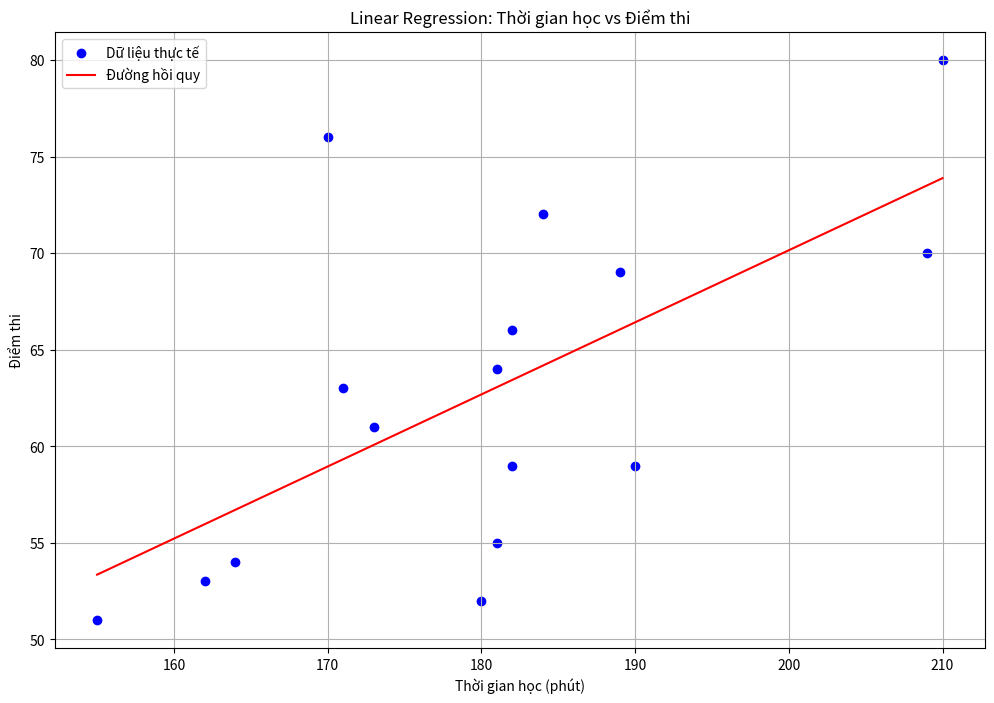
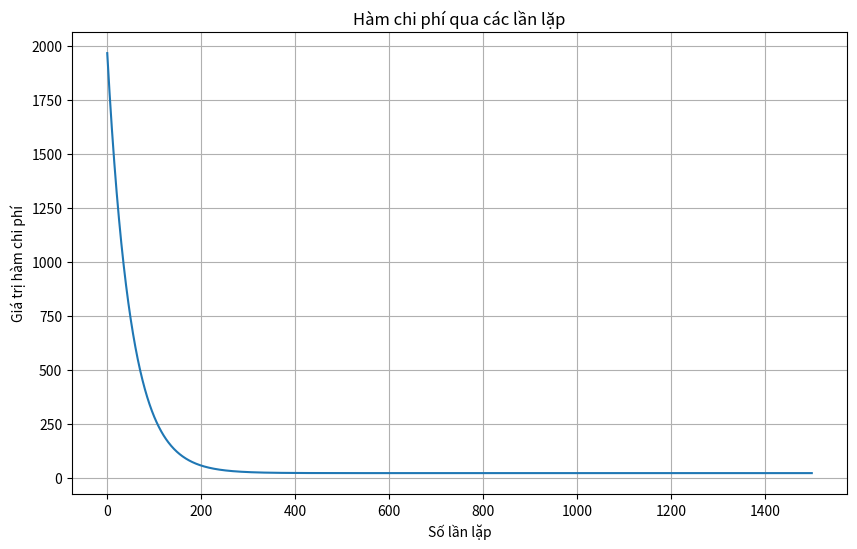

Source code (Python) for these figures, in order:
import numpy as np
import matplotlib.pyplot as plt

X = np.array([155, 180, 164, 162, 181, 182, 173, 190, 171, 170, 181, 182, 189, 184, 209, 210])
Y = np.array([51, 52, 54, 53, 55, 59, 61, 59, 63, 76, 64, 66, 69, 72, 70, 80])

X_norm = (X - np.mean(X)) / np.std(X)

def hypothesis(X, theta):
    return np.dot(X, theta)

def cost_function(X, y, theta):
    m = len(y)
    predictions = hypothesis(X, theta)
    cost = (1 / (2 * m)) * np.sum((predictions - y) ** 2)
    return cost

def gradient_descent(X, y, theta, alpha, num_iters):
    m = len(y)
    J_history = []
    
    for _ in range(num_iters):
        predictions = hypothesis(X, theta)
        theta = theta - (alpha / m) * np.dot(X.T, (predictions - y))
        J_history.append(cost_function(X, y, theta))
    
    return theta, J_history

X_norm = np.column_stack((np.ones(len(X_norm)), X_norm))

theta = np.zeros(2)

alpha = 0.01
num_iters = 1500

theta, J_history = gradient_descent(X_norm, Y, theta, alpha, num_iters)

y_pred = hypothesis(X_norm, theta)
ss_tot = np.sum((Y - np.mean(Y))**2)
ss_res = np.sum((Y - y_pred)**2)
r_squared = 1 - (ss_res / ss_tot)

print(f"Hệ số chặn (b0): {theta[0]:.4f}")
print(f"Hệ số góc (b1): {theta[1]:.4f}")
print(f"R-squared: {r_squared:.4f}")

new_times = np.array([160, 170, 185])
new_times_norm = (new_times - np.mean(X)) / np.std(X)
new_times_norm = np.column_stack((np.ones(len(new_times_norm)), new_times_norm))

for i, time in enumerate(new_times):
    prediction = hypothesis(new_times_norm[i], theta)
    print(f"Điểm thi dự đoán cho thời gian học {time} phút: {prediction:.2f}")

plt.figure(figsize=(12, 8))

plt.scatter(X, Y, color='blue', label='Dữ liệu thực tế')

X_plot = np.linspace(min(X), max(X), 100)
X_plot_norm = (X_plot - np.mean(X)) / np.std(X)
X_plot_norm = np.column_stack((np.ones(len(X_plot_norm)), X_plot_norm))
y_plot = hypothesis(X_plot_norm, theta)
plt.plot(X_plot, y_plot, color='red', label='Đường hồi quy')

plt.xlabel('Thời gian học (phút)')
plt.ylabel('Điểm thi')
plt.title('Linear Regression: Thời gian học vs Điểm thi')
plt.legend()
plt.grid(True)

plt.figure(figsize=(10, 6))
plt.plot(J_history)
plt.xlabel('Số lần lặp')
plt.ylabel('Giá trị hàm chi phí')
plt.title('Hàm chi phí qua các lần lặp')
plt.grid(True)

plt.show()